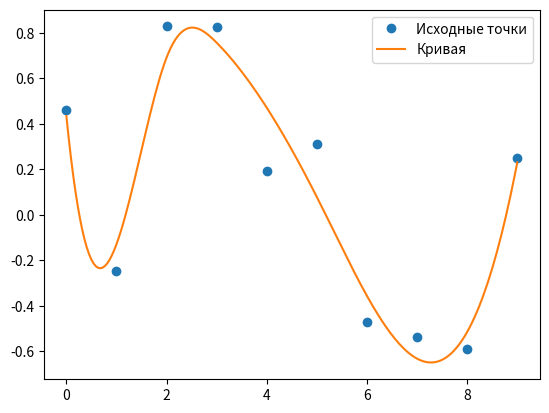

The matplotlib source for this figure:
import numpy as np
from scipy.interpolate import UnivariateSpline
import matplotlib.pyplot as plt


x = np.array(range(10))
y = np.random.uniform(low=-1, high=1, size=10)

x_new = np.linspace(x.min(), x.max(), 200)
y_new = np.clip(UnivariateSpline(x, y, s=0.2)(x_new), a_min=-1, a_max=1)

plt.plot(x, y, 'o', label='Исходные точки')
plt.plot(x_new, y_new, '-', label='Кривая')
plt.legend()
plt.show()
